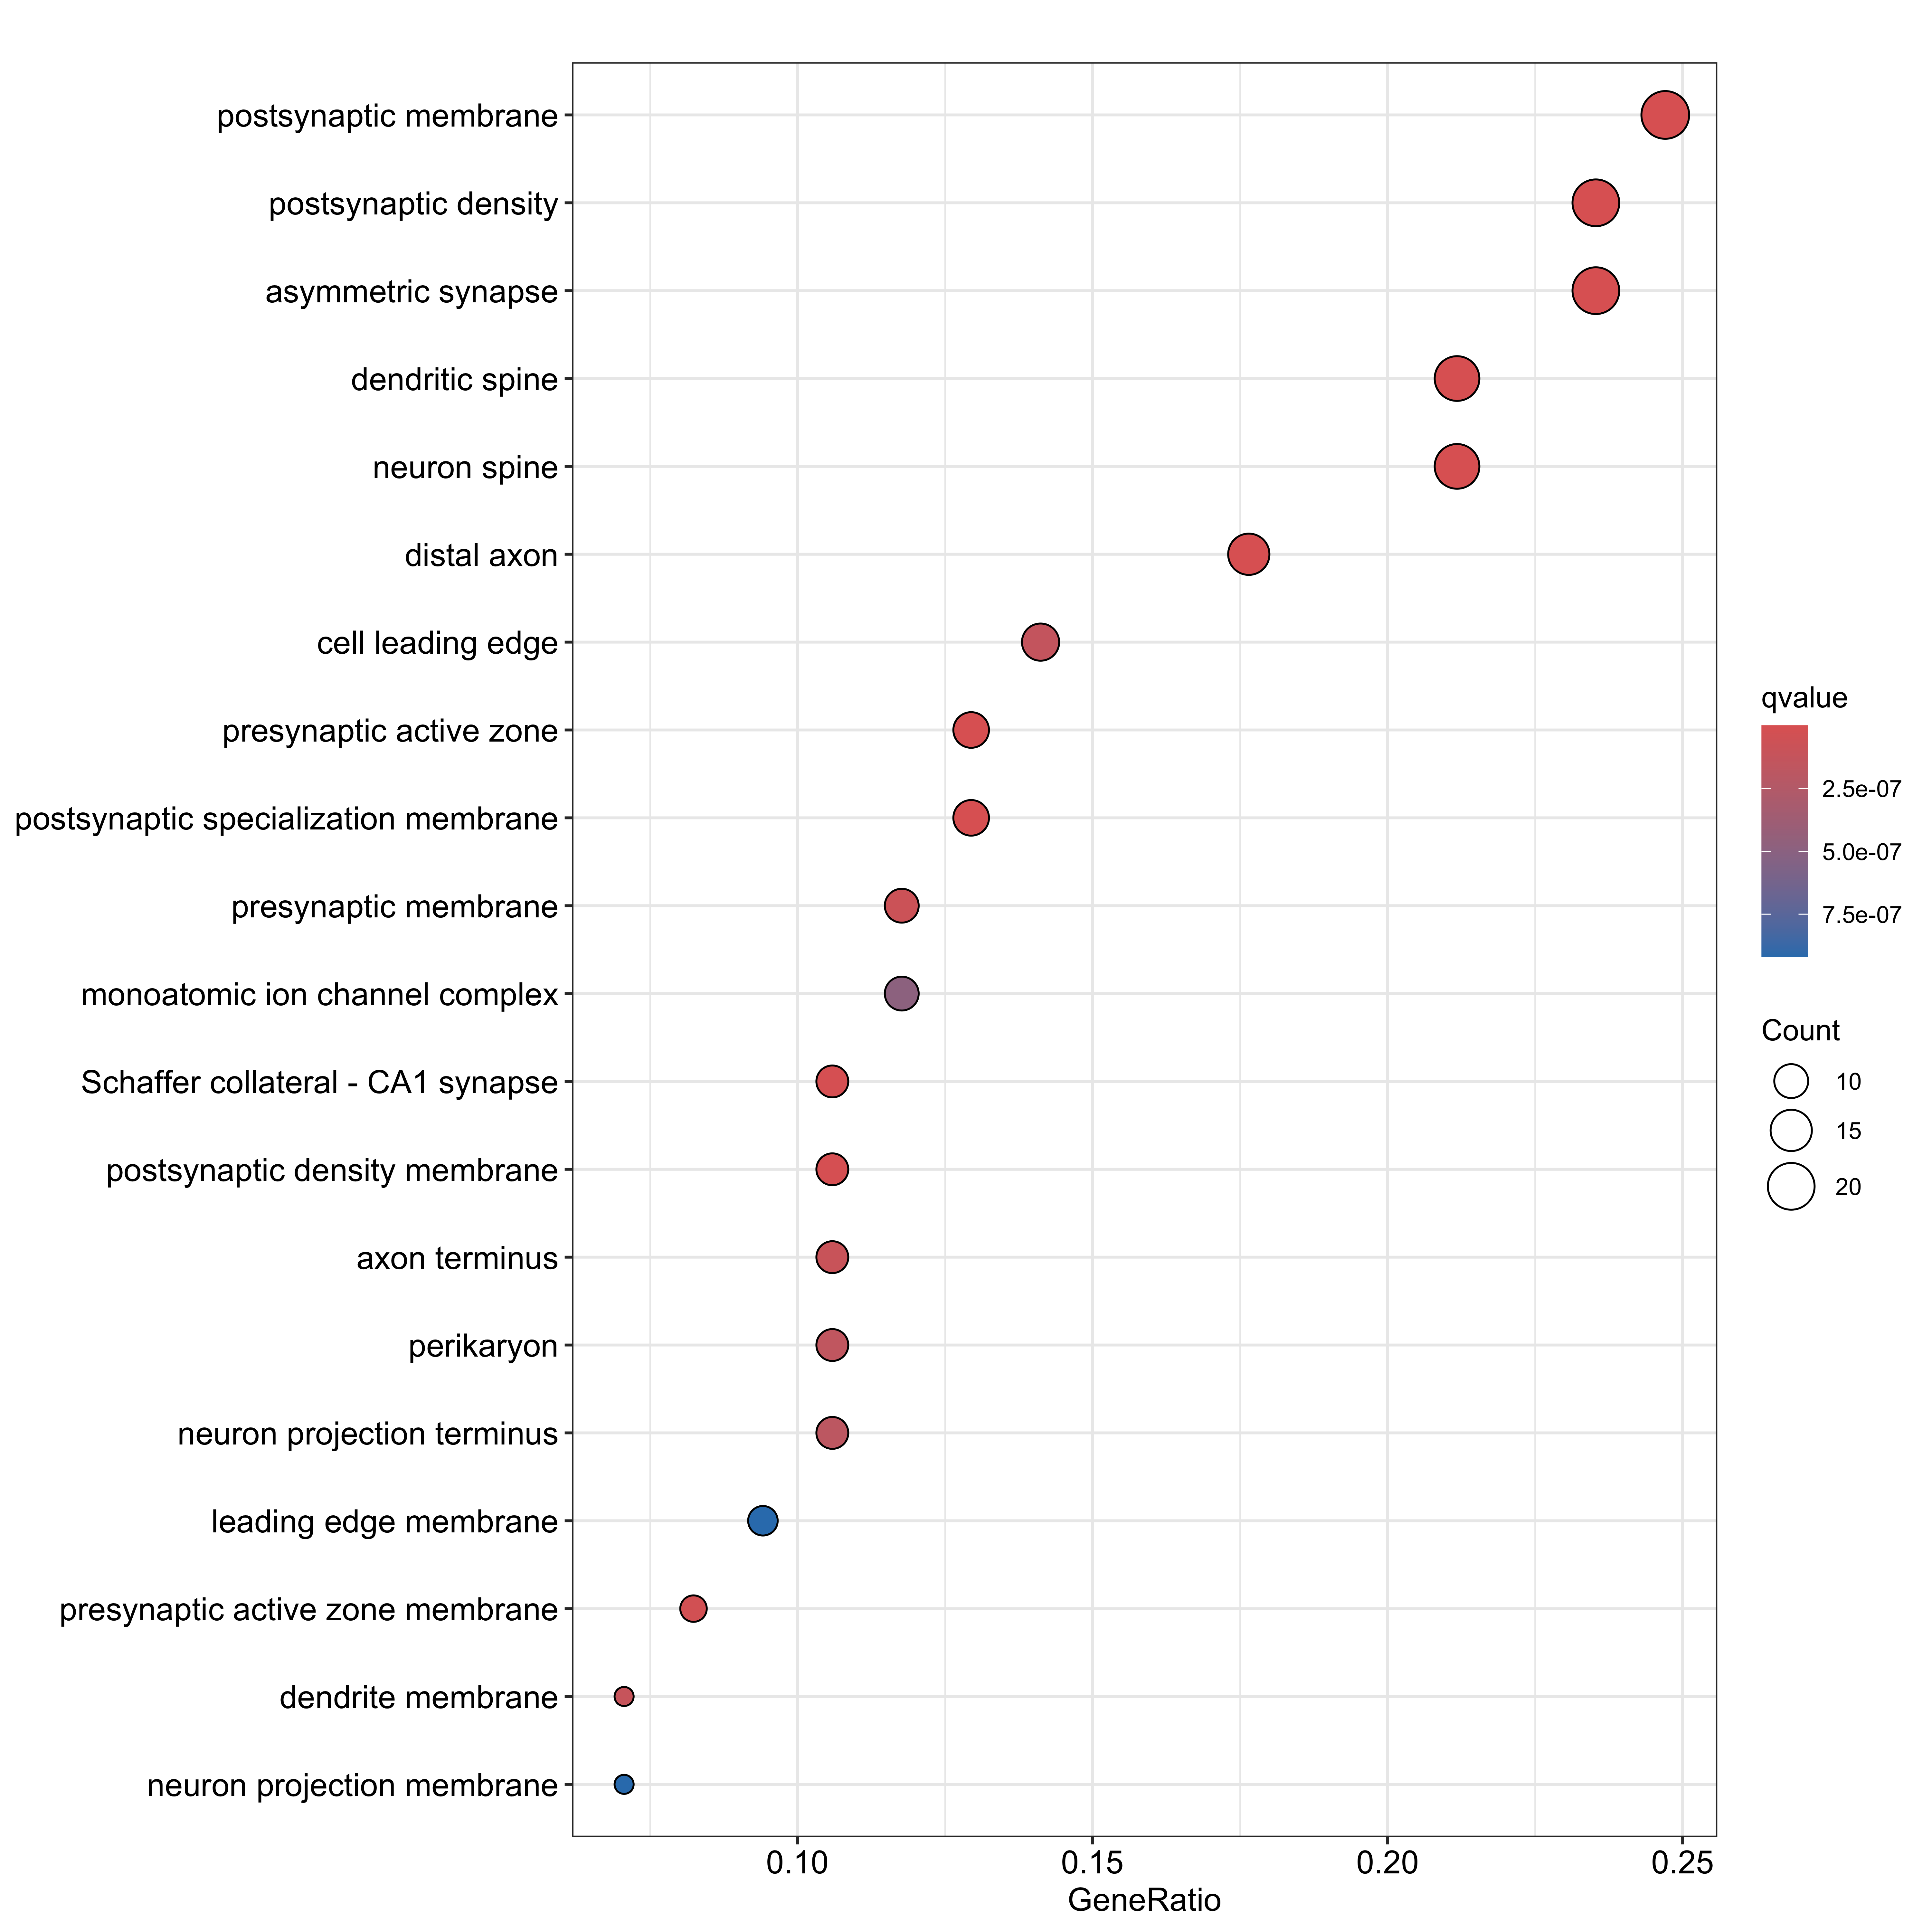

Source data for this figure (header and first rows):
ID, Description, GeneRatio, BgRatio, RichFactor, FoldEnrichment, zScore, pvalue, p.adjust, qvalue, geneID, Count
GO:0045211, postsynaptic membrane, 21/85, 406/28829, 0.05172, 17.54, 18.26, 1.5079808112074e-20, 1.900369015887e-18, 9.14204670657712e-19, Arc/Cnksr2/Epha7/Gabra1/Gria1/Grin2b/Grm…, 21
GO:0043197, dendritic spine, 18/85, 243/28829, 0.07407, 25.12, 20.54, 1.78393148552445e-20, 1.900369015887e-18, 9.14204670657712e-19, Anks1b/Arc/Atp1a3/Gabra1/Gria1/Grin2b/Gr…, 18
GO:0044309, neuron spine, 18/85, 248/28829, 0.07258, 24.62, 20.31, 2.57968644690543e-20, 1.900369015887e-18, 9.14204670657712e-19, Anks1b/Arc/Atp1a3/Gabra1/Gria1/Grin2b/Gr…, 18
GO:0014069, postsynaptic density, 20/85, 463/28829, 0.0432, 14.65, 16.1, 4.65602531428129e-18, 2.57245398614041e-16, 1.23752251774318e-16, Anks1b/Arc/Cnksr2/Dgkz/Epha7/Gria1/Grin2…, 20
GO:0032279, asymmetric synapse, 20/85, 487/28829, 0.04107, 13.93, 15.65, 1.23964082913812e-17, 5.47921246479051e-16, 2.63586786827264e-16, Anks1b/Arc/Cnksr2/Dgkz/Epha7/Gria1/Grin2…, 20
GO:0048786, presynaptic active zone, 11/85, 143/28829, 0.07692, 26.09, 16.36, 4.72043257463106e-13, 1.73869266498911e-11, 8.36427526381995e-12, Gria1/Grin2b/Grm3/Hcn1/Kcnma1/Kctd12/Nap…, 11
GO:0150034, distal axon, 15/85, 430/28829, 0.03488, 11.83, 12.31, 2.19204913236992e-12, 6.9206122607679e-11, 3.32927762961447e-11, Atp1a3/Cplx1/Cplx2/Grin2b/Hcn1/Kcnma1/Ki…, 15
GO:0099634, postsynaptic specialization membrane, 11/85, 200/28829, 0.055, 18.65, 13.62, 1.8528523985956e-11, 5.11850475112035e-10, 2.46234331918626e-10, Arc/Cnksr2/Epha7/Gabra1/Gria1/Grin2b/Kcn…, 11
GO:0098685, Schaffer collateral - CA1 synapse, 9/85, 151/28829, 0.0596, 20.22, 12.87, 6.8443641654188e-10, 1.68067164506395e-08, 8.08515532990992e-09, Anks1b/Cplx1/Dgkz/Epha7/Lrrc4c/Ppp3ca/Pp…, 9
GO:0098839, postsynaptic density membrane, 9/85, 158/28829, 0.05696, 19.32, 12.56, 1.02326100388237e-09, 2.26140681858004e-08, 1.08788801465389e-08, Arc/Cnksr2/Epha7/Gria1/Grin2b/Lin7a/Lrrc…, 9
GO:0048787, presynaptic active zone membrane, 7/85, 78/28829, 0.08974, 30.44, 14.16, 3.35841139636452e-09, 6.74735380542326e-08, 3.24592871801738e-08, Gria1/Grin2b/Hcn1/Kcnma1/Kctd12/Napb/Sna…, 7
GO:0042734, presynaptic membrane, 10/85, 274/28829, 0.0365, 12.38, 10.29, 8.53434656943374e-09, 1.57174215987071e-07, 7.56113160976147e-08, Atp1a3/Gria1/Grin2b/Grm3/Hcn1/Kcnma1/Kct…, 10
GO:0043679, axon terminus, 9/85, 209/28829, 0.04306, 14.61, 10.73, 1.1902391307367e-08, 2.02340652225239e-07, 9.73393944974955e-08, Atp1a3/Cplx1/Cplx2/Grin2b/Hcn1/Kcnma1/Lr…, 9
GO:0032590, dendrite membrane, 6/85, 56/28829, 0.1071, 36.34, 14.39, 1.58425217375214e-08, 2.50085521713731e-07, 1.20307871841328e-07, Gabra1/Gria1/Hcn1/Hpca/Kcnb1/Shisa6, 6
GO:0031252, cell leading edge, 12/85, 484/28829, 0.02479, 8.409, 8.939, 1.90001637563064e-08, 2.79935746009581e-07, 1.346678273254e-07, Dgkz/Gabra1/Gria1/Hcn1/Hpca/Kcnb1/Klhl2/…, 12
GO:0043204, perikaryon, 9/85, 226/28829, 0.03982, 13.51, 10.26, 2.34156060891419e-08, 3.23428059106272e-07, 1.55590540460745e-07, Cplx1/Cplx2/Hpca/Kcnb1/Kif5a/Lrrk2/Ncdn/…, 9
GO:0044306, neuron projection terminus, 9/85, 231/28829, 0.03896, 13.21, 10.14, 2.82752176456554e-08, 3.6757782939352e-07, 1.76829534502241e-07, Atp1a3/Cplx1/Cplx2/Grin2b/Hcn1/Kcnma1/Lr…, 9
GO:0034702, monoatomic ion channel complex, 10/85, 349/28829, 0.02865, 9.718, 8.911, 8.32085489889905e-08, 1.02161607369816e-06, 4.91465698706903e-07, Gabra1/Gria1/Grin2b/Hcn1/Kcnb1/Kcnma1/Ol…, 10
GO:0031256, leading edge membrane, 8/85, 205/28829, 0.03902, 13.24, 9.561, 1.71670738038428e-07, 1.91000757529792e-06, 9.18841462753465e-07, Gabra1/Gria1/Hcn1/Hpca/Kcnb1/Nckap1/Pak1…, 8
GO:0032589, neuron projection membrane, 6/85, 83/28829, 0.07229, 24.52, 11.67, 1.72851364280355e-07, 1.91000757529792e-06, 9.18841462753465e-07, Gabra1/Gria1/Hcn1/Hpca/Kcnb1/Shisa6, 6
GO:0008328, ionotropic glutamate receptor complex, 5/85, 44/28829, 0.1136, 38.54, 13.55, 1.9620889655318e-07, 2.06486505420252e-06, 9.93338273276753e-07, Gria1/Grin2b/Olfm2/Ptk2b/Shisa6, 5
GO:1902495, transmembrane transporter complex, 11/85, 491/28829, 0.0224, 7.598, 8.019, 2.14646531494335e-07, 2.15622197546582e-06, 1.0372870660731e-06, Atp1a3/Gabra1/Gria1/Grin2b/Hcn1/Kcnb1/Kc…, 11
GO:0098878, neurotransmitter receptor complex, 5/85, 46/28829, 0.1087, 36.87, 13.24, 2.46511328391842e-07, 2.36865232933031e-06, 1.13948028226893e-06, Gria1/Grin2b/Olfm2/Ptk2b/Shisa6, 5
GO:0043195, terminal bouton, 6/85, 95/28829, 0.06316, 21.42, 10.84, 3.86947876539903e-07, 3.56314502980494e-06, 1.7141112074794e-06, Cplx1/Cplx2/Grin2b/Kcnma1/Lrrk2/Ntrk2, 6
GO:0099092, postsynaptic density, intracellular comp…, 5/85, 53/28829, 0.09434, 32, 12.28, 5.07789493084044e-07, 4.48885911886295e-06, 2.15944163374688e-06, Anks1b/Gria1/Grin2b/Nr3c2/Ptk2b, 5
GO:0030426, growth cone, 8/85, 242/28829, 0.03306, 11.21, 8.675, 6.05706842927081e-07, 5.14850816488019e-06, 2.47677696905406e-06, Kif5a/Lrrk2/Nrp1/Ntrk2/Pak1/Pcdh9/Ptk2b/…, 8
GO:0060076, excitatory synapse, 6/85, 105/28829, 0.05714, 19.38, 10.26, 6.99893443580656e-07, 5.72875744560463e-06, 2.75591570376788e-06, Gria1/Grin2b/Ntrk2/Ppp3r1/Shank1/Shisa6, 6
GO:0030427, site of polarized growth, 8/85, 250/28829, 0.032, 10.85, 8.509, 7.73821731155651e-07, 6.10766437804996e-06, 2.9381952949895e-06, Kif5a/Lrrk2/Nrp1/Ntrk2/Pak1/Pcdh9/Ptk2b/…, 8
GO:0099091, postsynaptic specialization, intracellul…, 5/85, 61/28829, 0.08197, 27.8, 11.39, 1.03341471774198e-06, 7.87533284899922e-06, 3.78856212311942e-06, Anks1b/Gria1/Grin2b/Nr3c2/Ptk2b, 5
GO:0097440, apical dendrite, 4/85, 31/28829, 0.129, 43.76, 12.95, 2.08363802172988e-06, 1.53494667600768e-05, 7.38412070858659e-06, Grin2b/Hcn1/Kif5a/Ptk2b, 4
GO:0099522, cytosolic region, 5/85, 72/28829, 0.06944, 23.55, 10.42, 2.36945815051437e-06, 1.68919435891508e-05, 8.12615528699326e-06, Anks1b/Kif5a/Lrrk2/Ppfia2/Prkce, 5
GO:0043235, receptor complex, 9/85, 416/28829, 0.02163, 7.338, 7.08, 3.89199009666858e-06, 2.68790566051174e-05, 1.29306249922213e-05, Gabra1/Gria1/Grin2b/Kctd12/Nr3c2/Ntrk2/O…, 9
GO:0032839, dendrite cytoplasm, 4/85, 37/28829, 0.1081, 36.67, 11.81, 4.31500591764679e-06, 2.88974638727254e-05, 1.39016139611587e-05, Hpca/Kif5a/Lrrk2/Stau2, 4
GO:0099243, extrinsic component of synaptic membrane, 4/85, 38/28829, 0.1053, 35.7, 11.64, 4.8118356937231e-06, 3.12769320092002e-05, 1.50462973704654e-05, Cnksr2/Nbea/Olfm2/Snap25, 4
GO:0030133, transport vesicle, 9/85, 445/28829, 0.02022, 6.86, 6.774, 6.69982086971036e-06, 4.23045832058854e-05, 2.03513355741578e-05, Gria1/Grin2b/Lin7a/Lrrk2/Nrgn/Pam/Ppfia2…, 9
GO:0030658, transport vesicle membrane, 7/85, 250/28829, 0.028, 9.497, 7.337, 9.41259258307101e-06, 5.77828600238526e-05, 2.77974225406483e-05, Gria1/Grin2b/Lin7a/Lrrk2/Nrgn/Pam/Syt5, 7
GO:0044327, dendritic spine head, 3/85, 15/28829, 0.2, 67.83, 14.08, 1.09703523886834e-05, 6.55256183215955e-05, 3.15222074326323e-05, Atp1a3/Hpca/Nrgn, 3
GO:0120111, neuron projection cytoplasm, 5/85, 100/28829, 0.05, 16.96, 8.693, 1.19518469385784e-05, 6.93442263800578e-05, 3.33592134526594e-05, Arc/Hpca/Kif5a/Lrrk2/Stau2, 5
GO:0098982, GABA-ergic synapse, 6/85, 172/28829, 0.03488, 11.83, 7.748, 1.22372164200102e-05, 6.93442263800578e-05, 3.33592134526594e-05, Gabra1/Kctd12/Nbea/Nr3c2/Pak1/Sst, 6
GO:0031201, SNARE complex, 4/85, 49/28829, 0.08163, 27.69, 10.17, 1.34748555828919e-05, 7.26327581419293e-05, 3.49412173009519e-05, Cplx1/Cplx2/Napb/Snap25, 4
GO:0099523, presynaptic cytosol, 4/85, 49/28829, 0.08163, 27.69, 10.17, 1.34748555828919e-05, 7.26327581419293e-05, 3.49412173009519e-05, Anks1b/Lrrk2/Ppfia2/Prkce, 4
GO:0042383, sarcolemma, 6/85, 187/28829, 0.03209, 10.88, 7.373, 1.9651559289974e-05, 0.0001034, 4.9744548578631e-05, Atp1a3/Kcnb1/Ppp3ca/Ppp3r1/Prkce/Slc8a2, 6
GO:0031253, cell projection membrane, 8/85, 396/28829, 0.0202, 6.852, 6.376, 2.26048716288207e-05, 0.0001162, 5.58896458876596e-05, Gabra1/Gria1/Hcn1/Hpca/Kcnb1/Nckap1/Pak1…, 8
GO:0019897, extrinsic component of plasma membrane, 5/85, 129/28829, 0.03876, 13.15, 7.518, 4.08671517168205e-05, 0.0002053, 9.87459885980591e-05, Cnksr2/Gna14/Nbea/Olfm2/Snap25, 5
GO:0098686, hippocampal mossy fiber to CA3 synapse, 4/85, 67/28829, 0.0597, 20.25, 8.578, 4.68179518998143e-05, 0.0002296, 0.0001104, Anks1b/Epha7/Grin2b/Ppp3r1, 4
GO:0098890, extrinsic component of postsynaptic memb…, 3/85, 24/28829, 0.125, 42.4, 11.03, 4.78726150427162e-05, 0.0002296, 0.0001104, Cnksr2/Nbea/Olfm2, 3
GO:0030027, lamellipodium, 6/85, 220/28829, 0.02727, 9.25, 6.68, 4.88246803196931e-05, 0.0002296, 0.0001104, Dgkz/Klhl2/Nckap1/Pak1/Ptk2b/Snap25, 6
GO:0043198, dendritic shaft, 4/85, 74/28829, 0.05405, 18.33, 8.119, 6.91885295573202e-05, 0.0003186, 0.0001532, Gria1/Hcn1/Nsf/Stau2, 4
GO:0032281, AMPA glutamate receptor complex, 3/85, 29/28829, 0.1034, 35.09, 9.987, 8.55105661024104e-05, 0.0003857, 0.0001855, Gria1/Olfm2/Shisa6, 3
GO:0008076, voltage-gated potassium channel complex, 4/85, 82/28829, 0.04878, 16.54, 7.665, 0.0001033, 0.0004566, 0.0002197, Hcn1/Kcnb1/Kcnma1/Snap25, 4
GO:0005802, trans-Golgi network, 6/85, 261/28829, 0.02299, 7.797, 5.998, 0.000125, 0.000532, 0.0002559, Lrrk2/Nbea/Pam/Pcsk1n/Rbfox1/Snap25, 6
GO:0098791, Golgi apparatus subcompartment, 7/85, 376/28829, 0.01862, 6.314, 5.64, 0.0001252, 0.000532, 0.0002559, Lrrk2/Nbea/Nsf/Pam/Pcsk1n/Rbfox1/Snap25, 7
GO:0044305, calyx of Held, 3/85, 36/28829, 0.08333, 28.26, 8.901, 0.0001646, 0.0006864, 0.0003302, Atp1a3/Cplx1/Cplx2, 3
GO:0034705, potassium channel complex, 4/85, 96/28829, 0.04167, 14.13, 7.008, 0.0001902, 0.0007782, 0.0003744, Hcn1/Kcnb1/Kcnma1/Snap25, 4
GO:0032809, neuronal cell body membrane, 3/85, 39/28829, 0.07692, 26.09, 8.526, 0.0002094, 0.0008413, 0.0004047, Gria1/Hpca/Kcnb1, 3
GO:0008021, synaptic vesicle, 6/85, 289/28829, 0.02076, 7.041, 5.613, 0.0002171, 0.0008566, 0.0004121, Gria1/Grin2b/Lrrk2/Ppfia2/Snap25/Syt5, 6
GO:0044298, cell body membrane, 3/85, 42/28829, 0.07143, 24.23, 8.191, 0.0002613, 0.001013, 0.0004874, Gria1/Hpca/Kcnb1, 3
GO:0019898, extrinsic component of membrane, 5/85, 193/28829, 0.02591, 8.787, 5.902, 0.0002714, 0.001034, 0.0004975, Cnksr2/Gna14/Nbea/Olfm2/Snap25, 5
GO:0098802, plasma membrane signaling receptor compl…, 5/85, 196/28829, 0.02551, 8.652, 5.846, 0.0002914, 0.001092, 0.0005251, Gria1/Grin2b/Olfm2/Ptk2b/Shisa6, 5
GO:0070382, exocytic vesicle, 6/85, 309/28829, 0.01942, 6.586, 5.368, 0.0003105, 0.001144, 0.0005503, Gria1/Grin2b/Lrrk2/Ppfia2/Snap25/Syt5, 6
... 11 more rows
